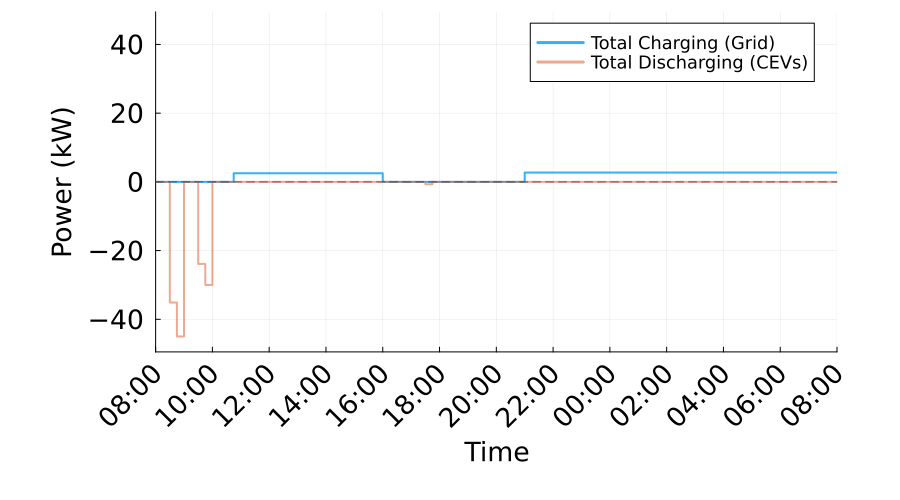

Data behind this chart, as committed beside it:
Time_Period, Time_Start_Label, Time_End_Label, Total_Charging_Power_kW, Total_Discharging_Power_kW, Net_Power_kW
1, D1 08:00, D1 08:15, 4.786814219857525e-13, 0.0, 4.786814219857525e-13
2, D1 08:15, D1 08:30, 0.0, 0.0, 0.0
3, D1 08:30, D1 08:45, 0.0, 35.12, -35.12
4, D1 08:45, D1 09:00, 0.0, 45.0, -45.0
5, D1 09:00, D1 09:15, 0.0, 0.0, 0.0
6, D1 09:15, D1 09:30, 0.0, 0.0, 0.0
7, D1 09:30, D1 09:45, 0.0, 23.89, -23.89
8, D1 09:45, D1 10:00, 0.0, 30.0, -30.0
9, D1 10:00, D1 10:15, 0.0, 0.0, 0.0
10, D1 10:15, D1 10:30, 0.0, 0.0, 0.0
11, D1 10:30, D1 10:45, 0.0, 0.0, 0.0
12, D1 10:45, D1 11:00, 2.511, 0.0, 2.511
13, D1 11:00, D1 11:15, 2.511, 0.0, 2.511
14, D1 11:15, D1 11:30, 2.511, 0.0, 2.511
15, D1 11:30, D1 11:45, 2.511, 0.0, 2.511
16, D1 11:45, D1 12:00, 2.511, 0.0, 2.511
17, D1 12:00, D1 12:15, 2.511, 0.0, 2.511
18, D1 12:15, D1 12:30, 2.511, 0.0, 2.511
19, D1 12:30, D1 12:45, 2.511, 0.0, 2.511
20, D1 12:45, D1 13:00, 2.511, 0.0, 2.511
21, D1 13:00, D1 13:15, 2.511, 0.0, 2.511
22, D1 13:15, D1 13:30, 2.511, 0.0, 2.511
23, D1 13:30, D1 13:45, 2.511, 0.0, 2.511
24, D1 13:45, D1 14:00, 2.511, 0.0, 2.511
25, D1 14:00, D1 14:15, 2.511, 0.0, 2.511
26, D1 14:15, D1 14:30, 2.511, 0.0, 2.511
27, D1 14:30, D1 14:45, 2.511, 0.0, 2.511
28, D1 14:45, D1 15:00, 2.511, 0.0, 2.511
29, D1 15:00, D1 15:15, 2.511, 0.0, 2.511
30, D1 15:15, D1 15:30, 2.511, 0.0, 2.511
31, D1 15:30, D1 15:45, 2.511, 0.0, 2.511
32, D1 15:45, D1 16:00, 2.511, 0.0, 2.511
33, D1 16:00, D1 16:15, 0.0, 0.0, 0.0
34, D1 16:15, D1 16:30, 1.6454191204449855e-12, 0.0, 1.6454191204449855e-12
35, D1 16:30, D1 16:45, 0.0, 0.0, 0.0
36, D1 16:45, D1 17:00, 0.0, 0.0, 0.0
37, D1 17:00, D1 17:15, 0.0, 0.0, 0.0
38, D1 17:15, D1 17:30, 0.0, 0.0, 0.0
39, D1 17:30, D1 17:45, 0.0, 0.707, -0.707
40, D1 17:45, D1 18:00, 0.0, 0.0, 0.0
41, D1 18:00, D1 18:15, 0.0, 0.0, 0.0
42, D1 18:15, D1 18:30, -0.0, 0.0, -0.0
43, D1 18:30, D1 18:45, -0.0, 0.0, -0.0
44, D1 18:45, D1 19:00, -0.0, 0.0, -0.0
45, D1 19:00, D1 19:15, -0.0, 0.0, -0.0
46, D1 19:15, D1 19:30, -0.0, 0.0, -0.0
47, D1 19:30, D1 19:45, -0.0, 0.0, -0.0
48, D1 19:45, D1 20:00, -0.0, 0.0, -0.0
49, D1 20:00, D1 20:15, -0.0, 0.0, -0.0
50, D1 20:15, D1 20:30, -0.0, 0.0, -0.0
51, D1 20:30, D1 20:45, -0.0, 0.0, -0.0
52, D1 20:45, D1 21:00, 0.0, 0.0, 0.0
53, D1 21:00, D1 21:15, 2.72, 0.0, 2.72
54, D1 21:15, D1 21:30, 2.72, 0.0, 2.72
55, D1 21:30, D1 21:45, 2.72, 0.0, 2.72
56, D1 21:45, D1 22:00, 2.72, 0.0, 2.72
57, D1 22:00, D1 22:15, 2.72, 0.0, 2.72
58, D1 22:15, D1 22:30, 2.72, 0.0, 2.72
59, D1 22:30, D1 22:45, 2.72, 0.0, 2.72
60, D1 22:45, D1 23:00, 2.72, 0.0, 2.72
... 36 more rows
